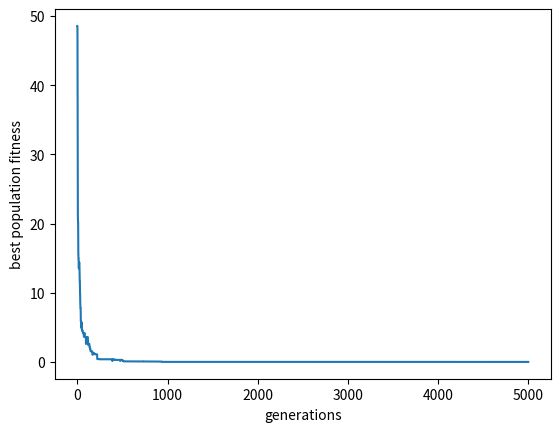

Recreate this plot in Python.
import numpy as np 
import numpy.random as rnd
import copy 
import matplotlib.pyplot as plt 

def Rastrigin(X):
    '''INPUTS
    X: arguments of the Rastrigin Function
    OUTPUTS
    f : evaluation of the Rastrigin function given the inputs
    
    DOMAIN         : [-5.12,5.12]
    DIMENSIONS     : any
    GLOBAL MINIMUM : f(x)=0 x=[0,...,0] 
'''
    an=10*len(X)
    f_sum=sum(X[i]**2-(10*np.cos(2*np.pi*X[i]))for i in range(len(X)))
    return an+f_sum

def initiation(f,bounds,p):
    '''
    Creates a set of random particles, and evaluates their fitness
    within the bounds of the function f

    INPUTS
    f       : function to be searched over
    bounds  : bounds of function in form [[x1,x2],[x3,x4],[x5,x6]...]
    p       : number of particles
    
    OUTPUTS
    particle_pos      : array of random particle positions 
    particle_pos_val  : fitness of each particle 
    population_best   : position of best particle
    
    '''
    d=len(bounds) #finding number of dimensions
    particle_pos=np.zeros(p) #creating empty position array
    particle_pos=particle_pos.tolist() #converting array to list
    particle_pos_val=particle_pos[:] #empty value array
    for j in range(p): #iterating ovre the number of particles
        particle_pos[j]=[rnd.uniform(bounds[i][0],bounds[i][1])\
                    for i in range(d)] #random coordinate within bounds
        particle_pos_val[j]=f(particle_pos[j]) #calculating function value
                                            #at each particle
    population_best=particle_pos[np.argmin(particle_pos_val)]
    return d,np.array(particle_pos), np.array(particle_pos_val)\
        ,np.array(population_best)

def fitnesses(f,p,particle_pos):
    '''
    Returns fitnesses of all particles 

    INPUTS: 
    f               : function to be optimized
    p               : population size 
    particle_pos    : matrix of all particle's positions

    OUTPUTS: 
    particle_pos_val: array of all particle's fitnesses

    '''
    particle_pos_val=np.zeros(p)
    for i in range(p):
        particle_pos_val[i]=f(particle_pos[i])
    return particle_pos_val



def particlesort(p,particle_pos,particle_pos_val,d): 
    '''
    Sorts all particles based on their fitness 

    INPUTS 
    p               : number of particles
    particle_pos    : matrix of particle positions 
    particls_pos_val: array of particle fitnesses
    d               : dimensions

    OUTPUTS 
    particle_pos_sorted     : matrix of particles sorted from best to worst fitness
    particle_pos_val_sorted : matrix of particle fitnesses
                              sorted from best to worst fitness
    '''
    sorted_index=np.argsort(particle_pos_val) #sorts indexes
    particle_pos_sorted=np.zeros((p,d)) #creating empty new array
    particle_pos=np.array(particle_pos)
    particle_pos_sorted=particle_pos[:]
    particle_pos_val_sorted=particle_pos_val[:]
    for i in range(p): #re-arranges positions based on sorted fitnesses 
        particle_pos_sorted[i,:]=particle_pos[sorted_index[i],:]
        particle_pos_val_sorted[i]=particle_pos_val[sorted_index[i]]
    return particle_pos_sorted,particle_pos_val_sorted

def selection(particle_pos,p):
    ''' 
    Culls 50% of particles 

    INPUTS: 
    particle_pos : matrix of all particle positions
    p            : number of particles 

    OUTPUTS:
    particle_pos : new matrix of particle positions after 
                   culling 50% 
    p            : new number of particles 

    '''
    particle_pos=particle_pos[:int(p/2)] #truncating lower half of particles
    p=len(particle_pos) #calculating new number
    return particle_pos,p


def crossover(male_particle,female_particle):
    '''
    Takes two particles (male and female), and performs a 
    crossover operation with one split. 
    The split is randomly chosen at a position along the dimensions
    the male and female coordinates before this split are then swapped 
    https://en.wikipedia.org/wiki/Crossover_(genetic_algorithm)

    INPUTS: 
    male particle       : d dimensional array of coordinates
    female_particle     : d dimensional array of coordinates

    OUTPUTS: 
    male_particle       : crossed over set of male coordinates
    female_particle     : crossed over set of male coordinates
    '''
    male_copy=male_particle[:]
    female_copy=female_particle[:]
    d=len(female_particle)

    random_split=rnd.randint(0,d)

    for i in range(random_split):
        male_particle[i]=female_copy[i]
    for i in range(random_split,d):
        female_particle[i]=male_copy[i]

    return male_particle,female_particle

def mutation(d,particle_pos,bounds):
    '''
    Takes a particle, and with a 1% probability per dimension,
    gives that dimension a random coordinate within bounds

    INPUTS: 
    d               : number of dimensions
    particle_pos    : d dimensional array of coordinates 
    bounds          : bounds of the problem ([[xl,xu],[xl,xu]...])

    OUTPUTS: 
    particle_pos    : d dimensional array of mutated coordinates

    '''
    prob=rnd.rand(d) #creates random numbers between 0-1
    for i in range(d): #for each dimension if the random number is greater than 0.99
        if prob[i]>0.99: #give random coordinate in that dimension 
            particle_pos[i]=rnd.uniform(bounds[i][0],bounds[i][1])
    return particle_pos

def plotutility(fstore,iterations):
    it_array=np.linspace(0,iterations,iterations)
    plt.figure()
    plt.xlabel('generations')
    plt.ylabel('best population fitness')
    plt.plot(it_array,fstore)
    plt.show()
    return



def evolution(f,bounds,p,iterations):
    '''
    Performs initial evolution step: 
    initializes particles, 
    selects best candidates
    performs cross-over
    creates children
    performs mutations 
    returns new population 

    INPUTS: 
    f         : function to be optimized
    bounds    : bounds of function to be optimized 
                in form [[xl,xu],[xl,xu],[xl,xu]]
    p         : population size 
    iterations: number of generations 

    OUTPUTS: 
    returns the best particle after specified iterations 
    as well as a plot of function value per generation 
    '''

    d,particle_pos,particle_pos_val,population_best=\
        initiation(f,bounds,p)
    
    fstore=[]

    for it in range(iterations):
        particle_pos,particle_pos_val=\
            particlesort(p,particle_pos,particle_pos_val,d)
        particle_pos,p=selection(particle_pos,p)

        for i in range(int(p/2)):
            female_index=list(range(0,int((p/2))))
            rnd.shuffle(female_index)
            male_particle=particle_pos[i,:]
            female_particle=particle_pos[int((p/2))+female_index[i],:]
            male_particle,female_particle=\
                crossover(male_particle,female_particle)
            particle_pos[i,:]=male_particle[:]
            particle_pos[int(p/2)+female_index[i],:]=female_particle[:]

        particle_pos=np.concatenate((particle_pos,particle_pos),axis=0)
        p=len(particle_pos)
        
        for i in range(p):
            particle_pos[i]=mutation(d,particle_pos[i],bounds)

        particle_pos_val=fitnesses(f,p,particle_pos)
        population_best=particle_pos[np.argmin(particle_pos_val)]
        best_val=f(population_best)
        print('current best individual: ',best_val)
        fstore.append(best_val)
    
    print('after ',iterations,' iterations, optimum at: ',population_best)
    plotutility(fstore,iterations)
    return 

dimensions=10
dimension_bounds=[-2,2]
bounds=[0]*dimensions #creating 5 dimensional bounds
for i in range(dimensions):
    bounds[i]=dimension_bounds


'''
This is just a test situation, Sphere function performed over 
30 dimensions, with a population size of 100, and a generation count 
of 500
'''

evolution(Rastrigin,bounds,100,5000)

    

    


        



    








        











